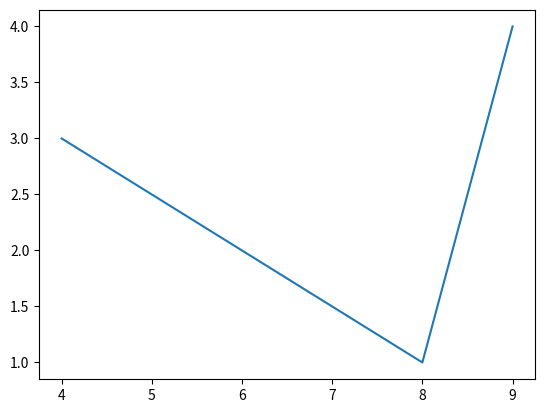

Here is the Python script that generated this plot:
# import signal_ops
#
# values = [72, 75, 71, 89, 77]
#
# print("Max:", signal_ops.signal_max(values))
# print("Min:", signal_ops.signal_min(values))
# print("Avg:", signal_ops.signal_avg(values))
#
# print(signal_ops.signal_min([1, 2, 3]))
#
# import signal_ops as ops
#
# print(ops.signal_avg([1, 2, 3]))
#
# from signal_ops import signal_min
# print(signal_min([2, 4, 6]))

from matplotlib import pyplot as plt
plt.plot([4, 8, 9], [3, 1, 4])
plt.show()
